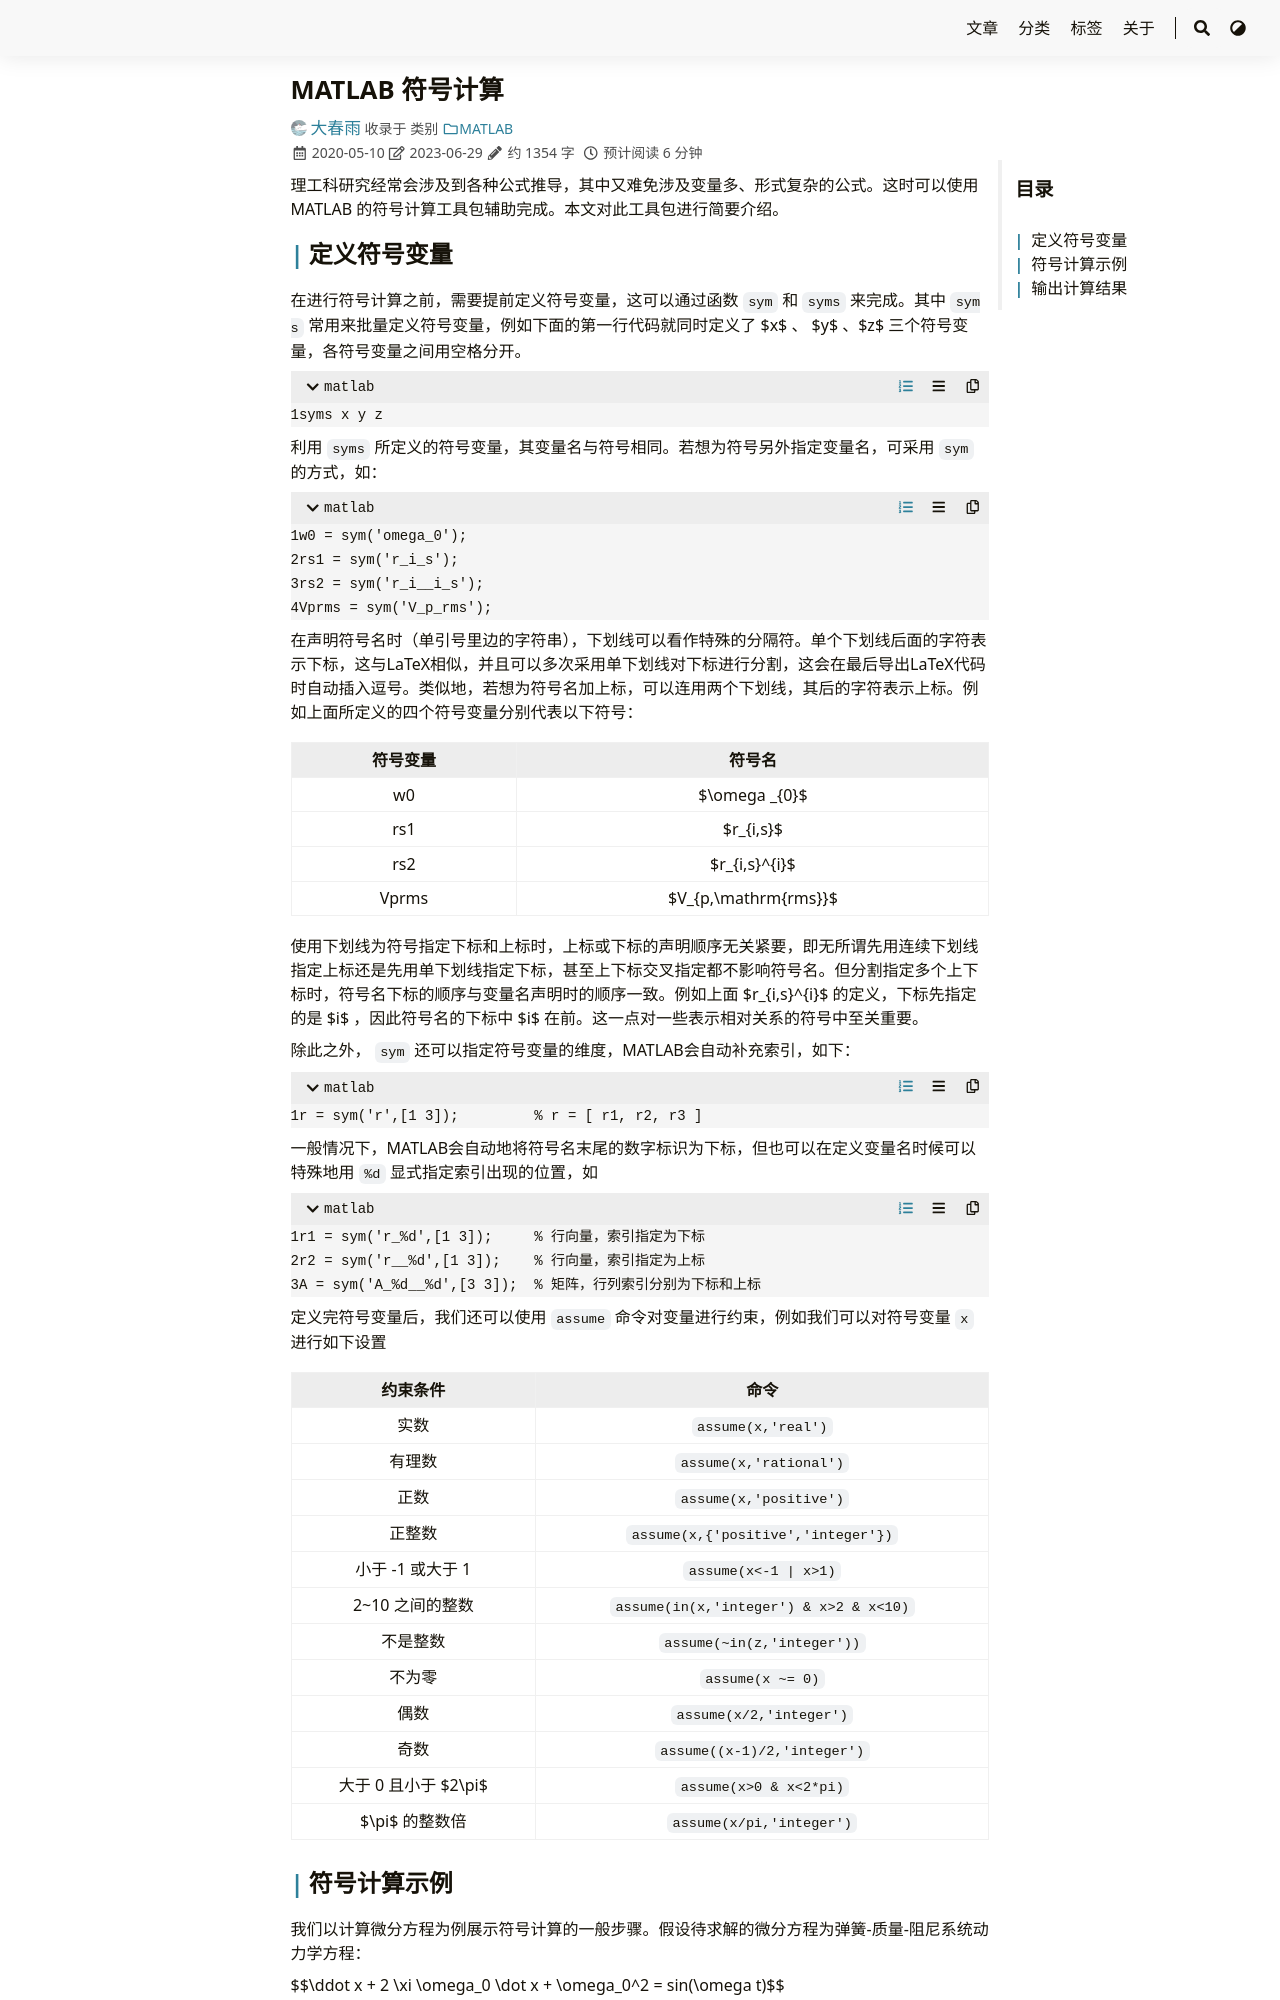

repository: iChunyu/iChunyu.github.io · page: matlab-symbolic/index.html · generator: sphinx

---
title: "MATLAB 符号计算"
date: 2020-05-10
tags: ["MATLAB","符号计算"]
categories: ["MATLAB"]
draft: false
---

理工科研究经常会涉及到各种公式推导，其中又难免涉及变量多、形式复杂的公式。这时可以使用 MATLAB 的符号计算工具包辅助完成。本文对此工具包进行简要介绍。

<!--more-->


## 定义符号变量

在进行符号计算之前，需要提前定义符号变量，这可以通过函数 `sym` 和 `syms` 来完成。其中 `syms` 常用来批量定义符号变量，例如下面的第一行代码就同时定义了 $x$ 、 $y$ 、$z$ 三个符号变量，各符号变量之间用空格分开。

``` matlab
syms x y z
```

利用 `syms` 所定义的符号变量，其变量名与符号相同。若想为符号另外指定变量名，可采用 `sym` 的方式，如：

``` matlab
w0 = sym('omega_0');
rs1 = sym('r_i_s');
rs2 = sym('r_i__i_s');
Vprms = sym('V_p_rms');
```

在声明符号名时（单引号里边的字符串），下划线可以看作特殊的分隔符。单个下划线后面的字符表示下标，这与LaTeX相似，并且可以多次采用单下划线对下标进行分割，这会在最后导出LaTeX代码时自动插入逗号。类似地，若想为符号名加上标，可以连用两个下划线，其后的字符表示上标。例如上面所定义的四个符号变量分别代表以下符号：

| 符号变量 |        符号名        |
|:--------:|:--------------------:|
|    w0    |    $\omega _{0}$     |
|   rs1    |      $r_{i,s}$       |
|   rs2    |    $r_{i,s}^{i}$     |
|  Vprms   | $V_{p,\mathrm{rms}}$ |

使用下划线为符号指定下标和上标时，上标或下标的声明顺序无关紧要，即无所谓先用连续下划线指定上标还是先用单下划线指定下标，甚至上下标交叉指定都不影响符号名。但分割指定多个上下标时，符号名下标的顺序与变量名声明时的顺序一致。例如上面 $r_{i,s}^{i}$ 的定义，下标先指定的是 $i$ ，因此符号名的下标中 $i$ 在前。这一点对一些表示相对关系的符号中至关重要。

除此之外， `sym` 还可以指定符号变量的维度，MATLAB会自动补充索引，如下：

``` matlab
r = sym('r',[1 3]);         % r = [ r1, r2, r3 ]
```

一般情况下，MATLAB会自动地将符号名末尾的数字标识为下标，但也可以在定义变量名时候可以特殊地用 `%d` 显式指定索引出现的位置，如

``` matlab
r1 = sym('r_%d',[1 3]);     % 行向量，索引指定为下标
r2 = sym('r__%d',[1 3]);    % 行向量，索引指定为上标
A = sym('A_%d__%d',[3 3]);  % 矩阵，行列索引分别为下标和上标
```

定义完符号变量后，我们还可以使用 `assume` 命令对变量进行约束，例如我们可以对符号变量 `x` 进行如下设置
